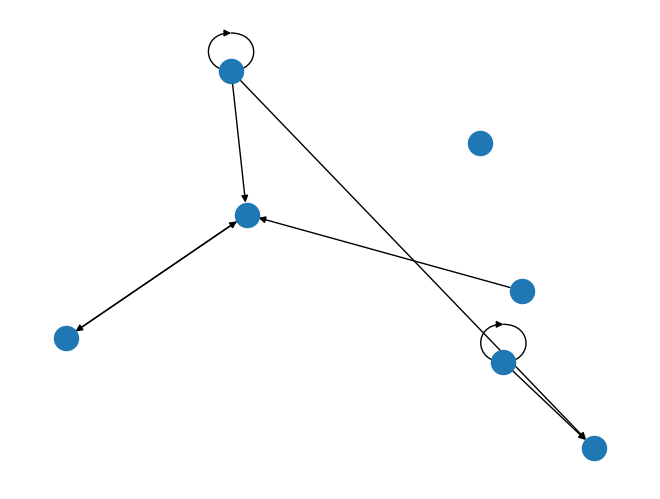

Here is the Python script that generated this plot:
"""

This program will answer part one of hw5 for scripting

1) A function to create a random graph. This function will take a single parameter for the number
of nodes in the graph, and will return a NetworkX undirected graph object.

2) A function that implements a depth-first search of a graph. This function will take two
parameters: a NetworkX graph object and the node at which to start the search. It will return a
list of node names in the order they were visited. (Hint: use a stack to implement this algorithm)

3) A function that implements a breadth-first search of a graph. This function will take two
parameters: a NetworkX graph object and the node at which to start the search. It will return a
list of node names in the order they were visited. (Hint: use a queue to implement this
algorithm)



"""

## import statements
import sys

import networkx as nx
import matplotlib.pyplot as plt
import random

## function / class definitions
def random_graph(nnodes):
    DG = nx.DiGraph()

    alphabet = ["a", "b", "c", "d", "e", "f", "g"]

    DG.add_nodes_from(alphabet)

    links = []

    for i in alphabet:
        for j in alphabet:
            # flip = bool(random.getrandbits(1))
            roll = random.randint(0, 4)

            if roll == 3:
                # links.append("(" + str(i) + "," + str(j) + ")")
                links.append((i, j))

    # print(links)

    DG.add_edges_from(links)

    # print(DG)

    nx.draw_random(DG)  ## ************
    plt.draw()
    plt.show()

    #return DG

def depth_search(graph, start):
    pass

def breadth_search(graph, start):
    pass

## main function definition
def main():
    random_graph(10)

## run main function
if __name__ == "__main__":
    main()
